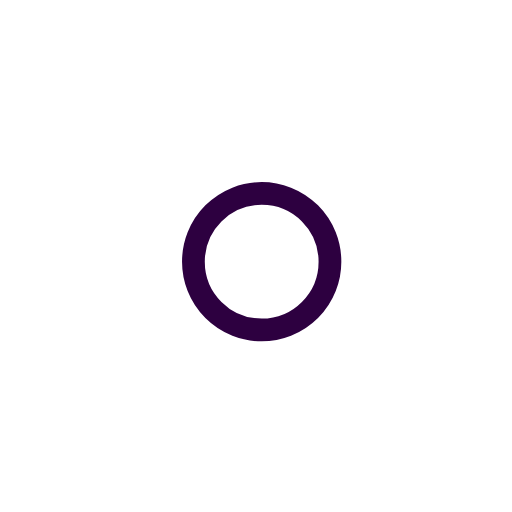
t = 0.00 s
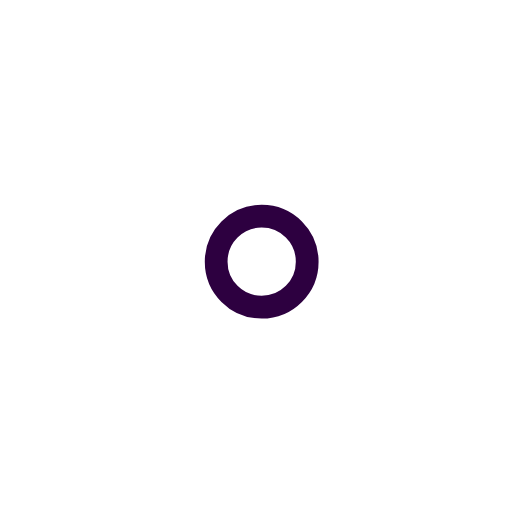
t = 1.00 s
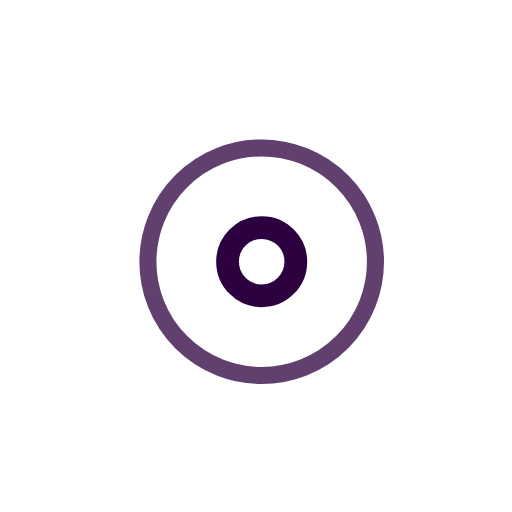
t = 2.25 s
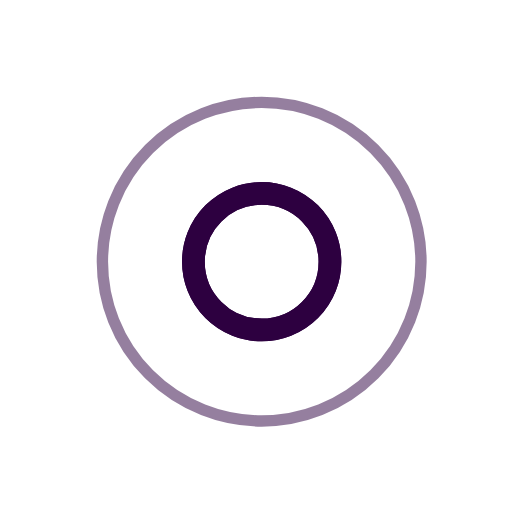
t = 3.00 s
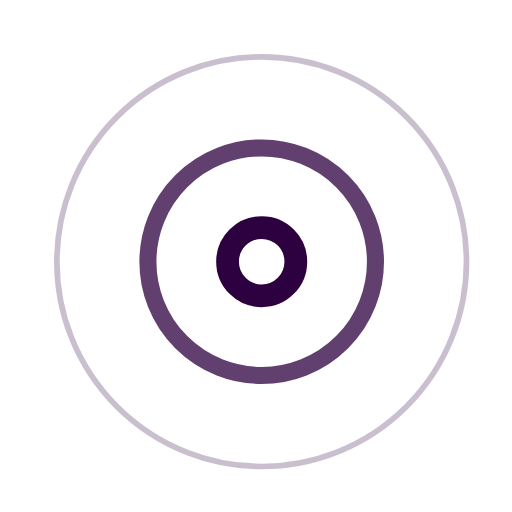
t = 3.75 s
t = 5.25 s: frame unchanged from t = 3.75 s, image omitted

The animated SVG that drew these frames (rendered in a browser with its animation timeline set to each time). Animation: 7 SMIL elements (animate=7); one cycle of 6.00 s, repeats indefinitely.

<!-- By Sam Herbert (@sherb), for everyone. More @ http://goo.gl/7AJzbL -->
<svg width="45" height="45" viewBox="0 0 45 45" xmlns="http://www.w3.org/2000/svg" stroke=" #2d0040">
    <g fill="none" fill-rule="evenodd" transform="translate(1 1)" stroke-width="2">
        <circle cx="22" cy="22" r="6" stroke-opacity="0">
            <animate attributeName="r"
                 begin="1.5s" dur="3s"
                 values="6;22"
                 calcMode="linear"
                 repeatCount="indefinite" />
            <animate attributeName="stroke-opacity"
                 begin="1.5s" dur="3s"
                 values="1;0" calcMode="linear"
                 repeatCount="indefinite" />
            <animate attributeName="stroke-width"
                 begin="1.5s" dur="3s"
                 values="2;0" calcMode="linear"
                 repeatCount="indefinite" />
        </circle>
        <circle cx="22" cy="22" r="6" stroke-opacity="0">
            <animate attributeName="r"
                 begin="3s" dur="3s"
                 values="6;22"
                 calcMode="linear"
                 repeatCount="indefinite" />
            <animate attributeName="stroke-opacity"
                 begin="3s" dur="3s"
                 values="1;0" calcMode="linear"
                 repeatCount="indefinite" />
            <animate attributeName="stroke-width"
                 begin="3s" dur="3s"
                 values="2;0" calcMode="linear"
                 repeatCount="indefinite" />
        </circle>
        <circle cx="22" cy="22" r="8">
            <animate attributeName="r"
                 begin="0s" dur="1.5s"
                 values="6;1;2;3;4;5;6"
                 calcMode="linear"
                 repeatCount="indefinite" />
        </circle>
    </g>
</svg>
